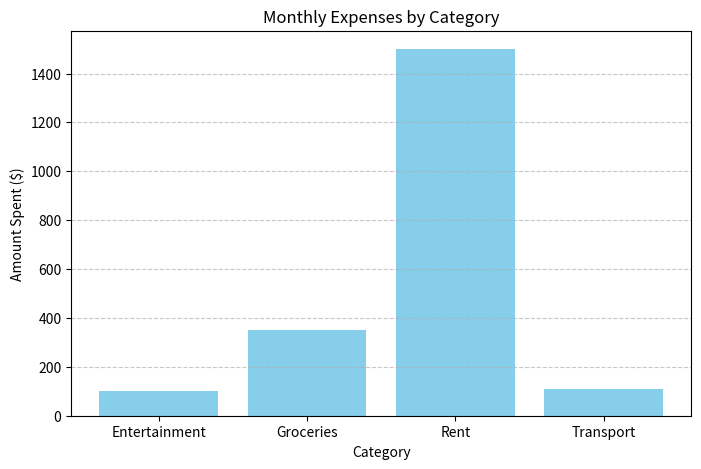

Write Python code to recreate this figure.

import pandas as pd
import matplotlib.pyplot as plt

# --- STEP 2: CREATE DATA (Section 3.3 & 6.1) ---
# We use a Dictionary to create the dataset
data = {
    'Date': ['2024-01-01', '2024-01-05', '2024-01-10', '2024-01-15', '2024-01-20', '2024-01-25'],
    'Category': ['Rent', 'Groceries', 'Transport', 'Groceries', 'Entertainment', 'Transport'],
    'Amount': [1500, 200, 50, 150, 100, 60]
}

# Convert dictionary to a Pandas DataFrame
df = pd.DataFrame(data)


# A. Calculate Total Spending per Category (Group By)
category_analysis = df.groupby('Category')['Amount'].sum().reset_index()

# B. Calculate Financial Summary
total_income = 3000  # Fixed Income
total_expense = df['Amount'].sum()
total_savings = total_income - total_expense

# Print the text report
print("--- FINANCIAL REPORT ---")
print(f"Total Income:   ${total_income}")
print(f"Total Expenses: ${total_expense}")
print(f"Total Savings:  ${total_savings}")
print("\n--- SPENDING BY CATEGORY ---")
print(category_analysis)


# Create a Bar Chart
plt.figure(figsize=(8, 5)) # Set the size of the picture
plt.bar(category_analysis['Category'], category_analysis['Amount'], color='skyblue')

# Add labels and title
plt.title('Monthly Expenses by Category')
plt.xlabel('Category')
plt.ylabel('Amount Spent ($)')
plt.grid(axis='y', linestyle='--', alpha=0.7) # Add light grid lines

# Show the plot
plt.show()
